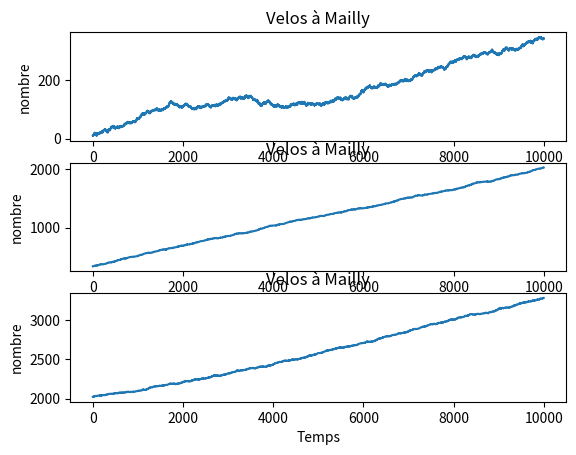

Python code for this plot:
import matplotlib.pyplot as plt
import pandas as pd
import numpy as np


def State(**variables):
    """Contains the values of state variables."""
    return pd.Series(variables, name='state')

def flip(p=0.5):
    """Flips a coin with the given probability.

    p: float 0-1

    returns: boolean (True or False)
    """
    return np.random.random() < p


def TimeSeries(*args, **kwargs):
    """Make a pd.Series object to represent a time series.
    """
    if args or kwargs:
        #underride(kwargs, dtype=float)
        series = pd.Series(*args, **kwargs)
    else:
        series = pd.Series([], dtype=float)

    series.index.name = 'Time'
    if 'name' not in kwargs:
        series.name = 'Quantity'
    return series

bikeshare = State(mailly=10, moulin=2)


def velo_a_moulin():
    # print('Moving a bike to moulin')
    bikeshare.mailly -= 1
    bikeshare.moulin += 1


def velo_a_mailly():
    # print('Moving a bike to mailly')
    bikeshare.moulin -= 1
    bikeshare.mailly += 1


def step(p1, p2):
    if flip(p1):
        velo_a_mailly()

    if flip(p2):
        velo_a_moulin()




def run_simulation(numstep, p1, p2):
    results = TimeSeries()
    results[0] = bikeshare.mailly
    for i in range(numstep):
        step(p1, p2)
        results[i + 1] = bikeshare.mailly
    return results

numstep, p1, p2 = 10000, 0.5, 0.47
res1 = run_simulation(numstep, p1, p2)

numstep, p1, p2 = 10000, 0.5, 0.33
res2 = run_simulation(numstep, p1, p2)

numstep, p1, p2 = 10000, 0.6, 0.47
res3 = run_simulation(numstep, p1, p2)

fig, (ax1, ax2, ax3) = plt.subplots(3, 1)
ax1.plot(res1)
ax1.set_title("Velos à Mailly")
ax1.set_xlabel("Temps")
ax1.set_ylabel("nombre")

ax2.plot(res2)
ax2.set_title("Velos à Mailly")
ax2.set_xlabel("Temps")
ax2.set_ylabel("nombre")

ax3.plot(res3)
ax3.set_title("Velos à Mailly")
ax3.set_xlabel("Temps")
ax3.set_ylabel("nombre")

plt.savefig("mailly.png")
